Run: headless pygame with SDL's dummy video driver; simulated clock (each Clock.tick advances the game by its frame time, no real sleeping); random seed 0; keys injected as events and as key.get_pressed() state; mouse plan: one left click at the window centre at the start of phase 2, then a move to the lower-right quarter at the start of phase 3.
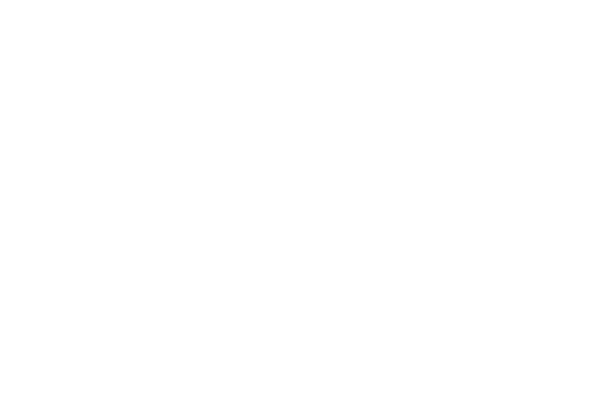
Frame 1 of 4 · flips 1–60 · no input
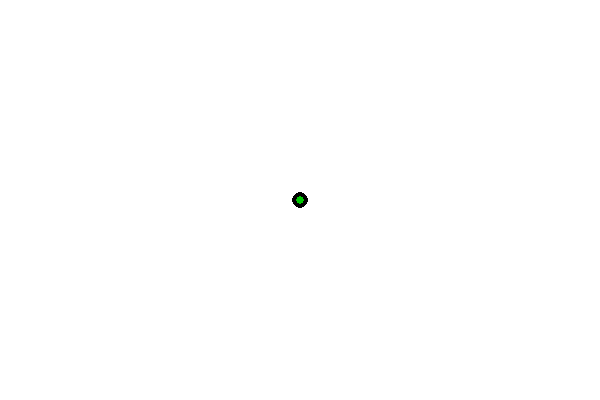
Frame 2 of 4 · flips 61–180 · clicked the window centre · tapped SPACE, RETURN · held RIGHT (→), D
Frame 3 of 4 · flips 181–300 · moved the mouse to the lower-right quarter · held DOWN (↓), S · screen unchanged from frame 2, image omitted
Frame 4 of 4 · flips 301–420 · held LEFT (←), A, UP (↑), W · screen unchanged from frame 3, image omitted

The pygame program that drew these frames:


import pygame

canvasW, canvasH = 600, 400
canvas = pygame.display.set_mode((canvasW, canvasH))

Anchors = [
    # (canvasW * 0.1, canvasH * 0.1),
    # (canvasW * 0.1, canvasH * 0.9),
    # (canvasW * 0.9, canvasH * 0.9),
    # (canvasW * 0.9, canvasH * 0.1)
]
AnchorCount = len(Anchors)

interpolationSteps = 100
def interpolateBetween(start, end, T):
    dx = end[0] - start[0]
    dy = end[1] - start[1]
    return (start[0] + (dx * T), start[1] + (dy * T))

def findInterpolationPoints(previousAnchors=Anchors, T=0, layer=0):
    if len(previousAnchors) == 0: return []
    interpolationPoints = [
        interpolateBetween(previousAnchors[AnchorIndex], previousAnchors[AnchorIndex+1], T)
        for AnchorIndex in range(len(previousAnchors)-1)
    ]
    
    if layer == AnchorCount-1: return previousAnchors

    return findInterpolationPoints(interpolationPoints, T, layer+1)

def setBezierPoints():
    points = []
    for T in range(interpolationSteps+1):
        points.extend(findInterpolationPoints(T=T/interpolationSteps))
    return points
points = setBezierPoints()

while True:
    for ev in pygame.event.get():
        if ev.type == pygame.QUIT:
            pygame.quit()
            exit(0)
        if ev.type == pygame.MOUSEBUTTONUP:
            Anchors.append(pygame.mouse.get_pos())
            AnchorCount += 1
            points = setBezierPoints()
    
    canvas.fill((255,255,255))

    for c in range(AnchorCount-1):
        pygame.draw.line(canvas, (0,0,0), Anchors[c], Anchors[c+1], 1)

    for Ax,Ay in Anchors:
        pygame.draw.circle(canvas, (0,0,0), (int(Ax), int(Ay)), 8, 0)
    
    for ptx,pty in points:
        pygame.draw.circle(canvas, (0,200,0), (int(ptx), int(pty)), 4, 0)

    pygame.display.update()
